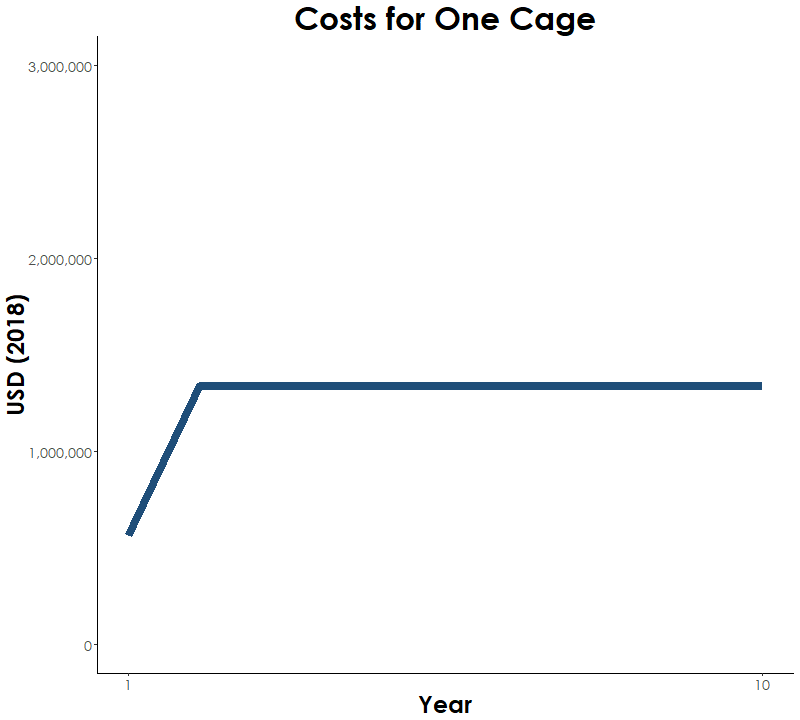

Source data for this figure (header and first rows):
, t, c
1, 1, 564459
2, 2, 1338000
3, 3, 1338000
4, 4, 1338000
5, 5, 1338000
6, 6, 1338000
7, 7, 1338000
8, 8, 1338000
9, 9, 1338000
10, 10, 1338000
